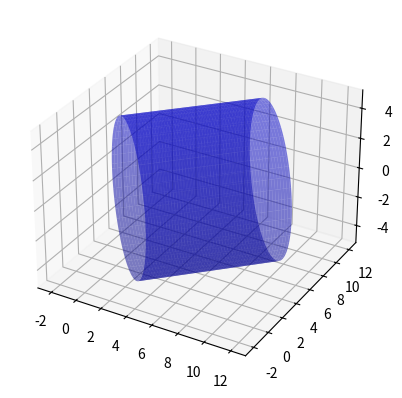

Source code (Python):
import numpy as np

class Cylinder():
    def __init__(self, center: list[float], radius: float, height: float, resolution=100):
        """
        Initializes a horizontal cylinder.
        
        Args:
        - center (list[float]): The center of the cylinder (x, y, z).
        - radius (float): The radius of the cylinder.
        - height (float): The height (length) of the cylinder along the x-axis.
        - resolution (int): The resolution of the cylinder (number of points).
        """
        # Create the theta and x coordinates for the cylinder
        theta = np.linspace(0, 2 * np.pi, resolution)
        x = np.linspace(-height / 2, height / 2, resolution)
        theta, X = np.meshgrid(theta, x)  # Meshgrid creates a grid for θ (angular) and x (length)

        # Store the center of the cylinder
        self.center = np.array(center)

        # Parametric equations for the horizontal cylinder's coordinates
        self.X = X + center[0]  # X coordinate (x moves along the length of the cylinder)
        self.Y = radius * np.cos(theta) + center[1]  # Y coordinate (radius * cos(theta) for the circle)
        self.Z = radius * np.sin(theta) + center[2]  # Z coordinate (radius * sin(theta) for the circle)

    def translate(self, translation: tuple):
        """
        Translates the cylinder by the given (x, y, z) tuple.
        
        Args:
        - translation (tuple): The translation vector (dx, dy, dz).
        """
        self.center += np.array(translation)
        self.X += translation[0]
        self.Y += translation[1]
        self.Z += translation[2]

    def rotate(self, angle: float, axis: str, point: tuple = None):
        """
        Rotates the cylinder around a specific axis and point.
        
        Args:
        - angle (float): The angle in radians to rotate the cylinder.
        - axis (str): The axis of rotation ('x', 'y', or 'z').
        - point (tuple, optional): The point to rotate around (defaults to the cylinder's center).
        """
        if point is None:
            point = self.center  # Default rotation point is the cylinder's center
        if len(point) != 3:
            raise ValueError("Point should be a (x, y, z) tuple.")

        # Step 1: Translate the cylinder so its center is at the origin
        X_translated = self.X - point[0]
        Y_translated = self.Y - point[1]
        Z_translated = self.Z - point[2]

        # Step 2: Define the rotation matrix based on the chosen axis
        rotation_matrix = None
        if axis == 'x':
            rotation_matrix = np.array([[1, 0, 0],
                                        [0, np.cos(angle), -np.sin(angle)],
                                        [0, np.sin(angle), np.cos(angle)]])
        elif axis == 'y':
            rotation_matrix = np.array([[np.cos(angle), 0, np.sin(angle)],
                                        [0, 1, 0],
                                        [-np.sin(angle), 0, np.cos(angle)]])
        elif axis == 'z':
            rotation_matrix = np.array([[np.cos(angle), -np.sin(angle), 0],
                                        [np.sin(angle), np.cos(angle), 0],
                                        [0, 0, 1]])
        else:
            raise ValueError("Invalid axis. Choose from 'x', 'y', or 'z'.")

        # Step 3: Apply the rotation to the translated points
        points = np.vstack([X_translated.ravel(), Y_translated.ravel(), Z_translated.ravel()])
        rotated_points = np.dot(rotation_matrix, points).T

        # Step 4: Reshape the rotated points back to the original shape
        rotated_X, rotated_Y, rotated_Z = rotated_points[:, 0].reshape(self.X.shape), rotated_points[:, 1].reshape(self.Y.shape), rotated_points[:, 2].reshape(self.Z.shape)

        # Step 5: Translate the cylinder back to its original position
        self.X = rotated_X + point[0]
        self.Y = rotated_Y + point[1]
        self.Z = rotated_Z + point[2]

    def plot(self, ax):
        """
        Plots the cylinder on a 3D axis using matplotlib.
        
        Args:
        - ax: The matplotlib 3D axis object.
        """
        # Plot the surface of the cylinder
        ax.plot_surface(self.X, self.Y, self.Z, color='b', alpha=0.5)




import matplotlib.pyplot as plt
from mpl_toolkits.mplot3d import Axes3D

# Create a cylinder
cylinder = Cylinder(center=[0, 0, 0], radius=5, height=10, resolution=100)

# Translate the cylinder by (5, 5, 0)
cylinder.translate((5, 5, 0))

# Rotate the cylinder 45 degrees around the z-axis
cylinder.rotate(np.radians(45), 'z')

# Plotting
fig = plt.figure()
ax = fig.add_subplot(111, projection='3d')

# Plot the cylinder
cylinder.plot(ax)

# Show the plot
plt.show()
